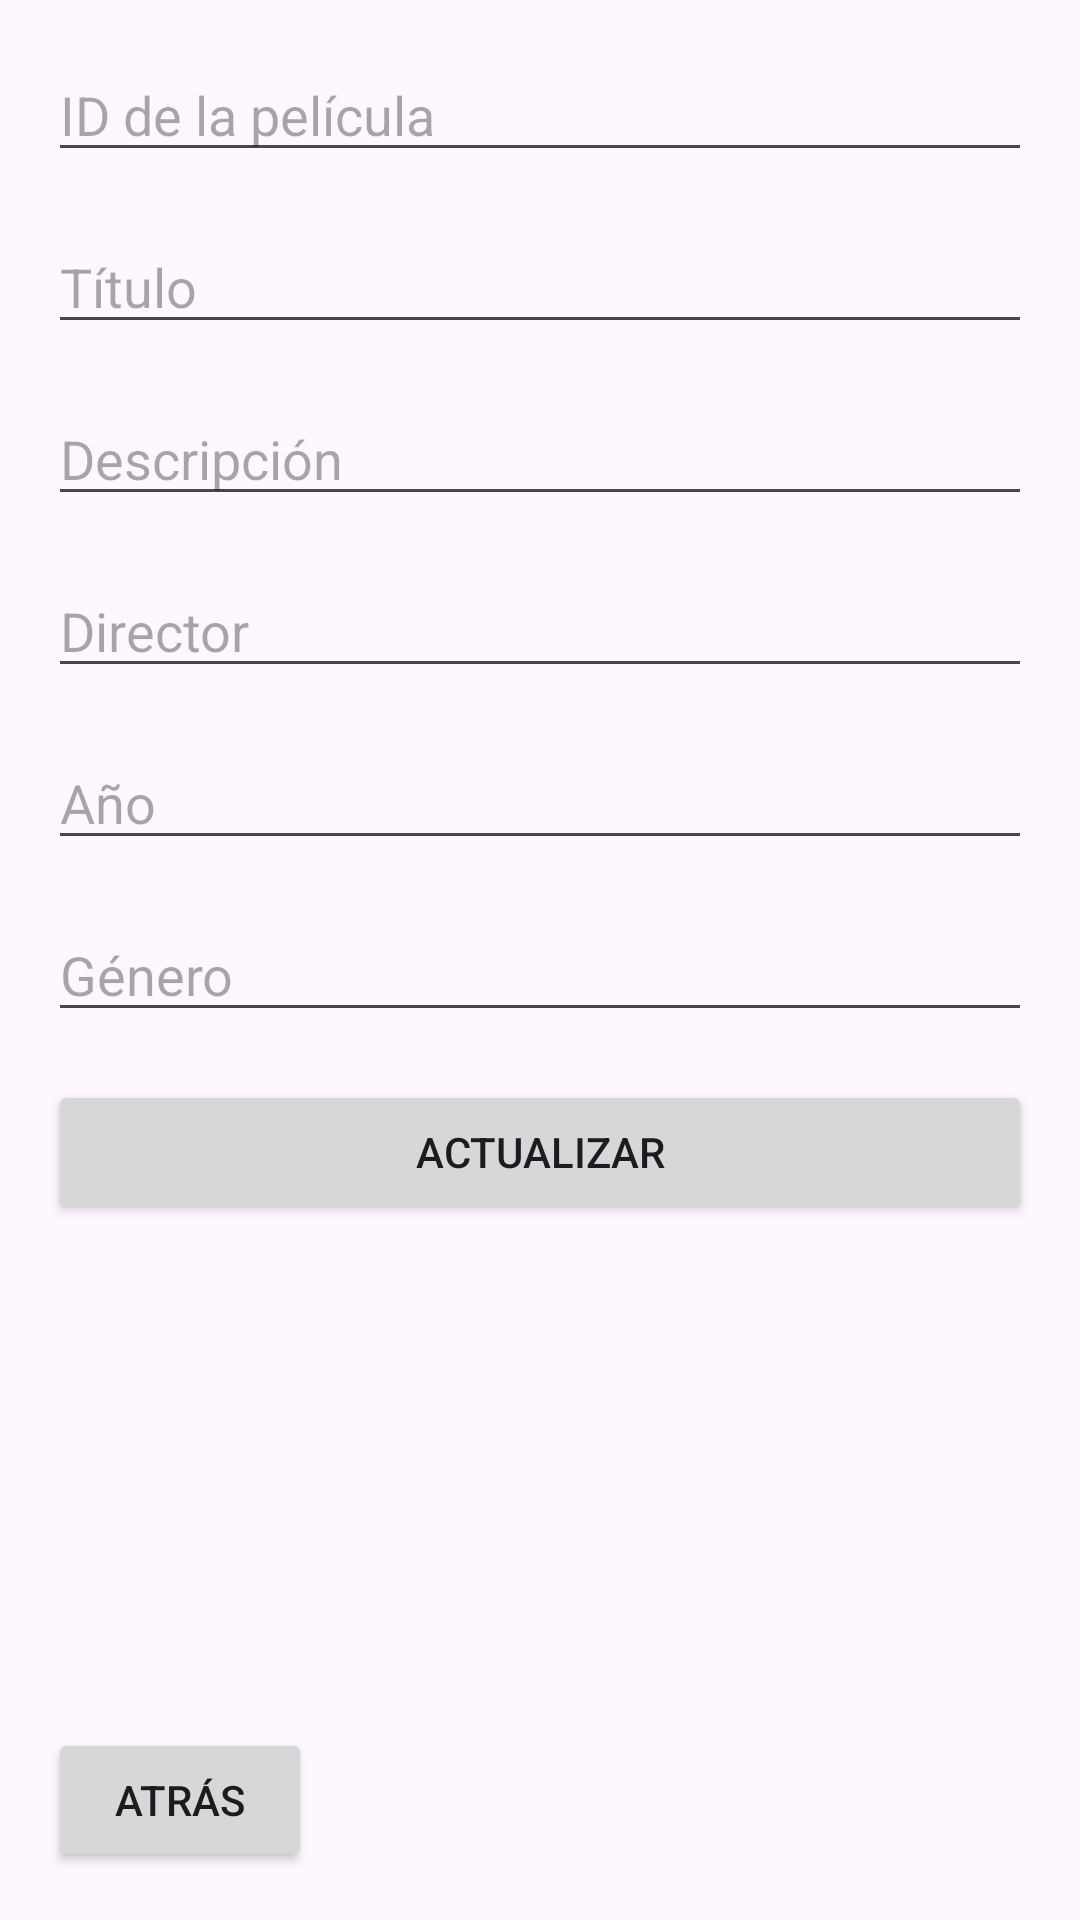

Reconstruct the res/layout file that produces this screen, plus the resources it refers to.
<!-- AndroidManifest.xml: application theme Theme.ProyectoPeliculas325 -->
<!-- res/layout/activity_update_movie.xml -->
<?xml version="1.0" encoding="utf-8"?>

<androidx.constraintlayout.widget.ConstraintLayout xmlns:android="http://schemas.android.com/apk/res/android"
    xmlns:app="http://schemas.android.com/apk/res-auto"
    xmlns:tools="http://schemas.android.com/tools"
    android:layout_width="match_parent"
    android:layout_height="match_parent"
    tools:context=".UpdateMovieActivity">

    <EditText
        android:id="@+id/editTextId"
        android:layout_width="0dp"
        android:layout_height="wrap_content"
        android:hint="ID de la película"
        android:inputType="number"
        app:layout_constraintTop_toTopOf="parent"
        app:layout_constraintStart_toStartOf="parent"
        app:layout_constraintEnd_toEndOf="parent"
        android:layout_margin="16dp"/>

    <EditText
        android:id="@+id/editTextTitle"
        android:layout_width="0dp"
        android:layout_height="wrap_content"
        android:hint="Título"
        app:layout_constraintTop_toBottomOf="@id/editTextId"
        app:layout_constraintStart_toStartOf="parent"
        app:layout_constraintEnd_toEndOf="parent"
        android:layout_margin="16dp"/>

    <EditText
        android:id="@+id/editTextDescription"
        android:layout_width="0dp"
        android:layout_height="wrap_content"
        android:hint="Descripción"
        app:layout_constraintTop_toBottomOf="@id/editTextTitle"
        app:layout_constraintStart_toStartOf="parent"
        app:layout_constraintEnd_toEndOf="parent"
        android:layout_margin="16dp"/>

    <EditText
        android:id="@+id/editTextDirector"
        android:layout_width="0dp"
        android:layout_height="wrap_content"
        android:hint="Director"
        app:layout_constraintTop_toBottomOf="@id/editTextDescription"
        app:layout_constraintStart_toStartOf="parent"
        app:layout_constraintEnd_toEndOf="parent"
        android:layout_margin="16dp"/>

    <EditText
        android:id="@+id/editTextYear"
        android:layout_width="0dp"
        android:layout_height="wrap_content"
        android:hint="Año"
        android:inputType="number"
        app:layout_constraintTop_toBottomOf="@id/editTextDirector"
        app:layout_constraintStart_toStartOf="parent"
        app:layout_constraintEnd_toEndOf="parent"
        android:layout_margin="16dp"/>

    <EditText
        android:id="@+id/editTextGenre"
        android:layout_width="0dp"
        android:layout_height="wrap_content"
        android:hint="Género"
        app:layout_constraintTop_toBottomOf="@id/editTextYear"
        app:layout_constraintStart_toStartOf="parent"
        app:layout_constraintEnd_toEndOf="parent"
        android:layout_margin="16dp"/>

    <Button
        android:id="@+id/buttonUpdate"
        android:layout_width="0dp"
        android:layout_height="wrap_content"
        android:text="Actualizar"
        app:layout_constraintTop_toBottomOf="@id/editTextGenre"
        app:layout_constraintStart_toStartOf="parent"
        app:layout_constraintEnd_toEndOf="parent"
        android:layout_margin="16dp"/>

    <Button
        android:id="@+id/btn_back"
        android:layout_width="wrap_content"
        android:layout_height="wrap_content"
        android:text="Atrás"
        app:layout_constraintStart_toStartOf="parent"
        app:layout_constraintBottom_toBottomOf="parent"
        android:layout_marginStart="16dp"
        android:layout_marginBottom="16dp"/>

</androidx.constraintlayout.widget.ConstraintLayout>
<!-- resources referenced by this layout -->
<resources>
  <style name="Theme.ProyectoPeliculas325" parent="Base.Theme.ProyectoPeliculas325" />
  <style name="Base.Theme.ProyectoPeliculas325" parent="Theme.Material3.DayNight.NoActionBar">
          
          
      </style>
</resources>
